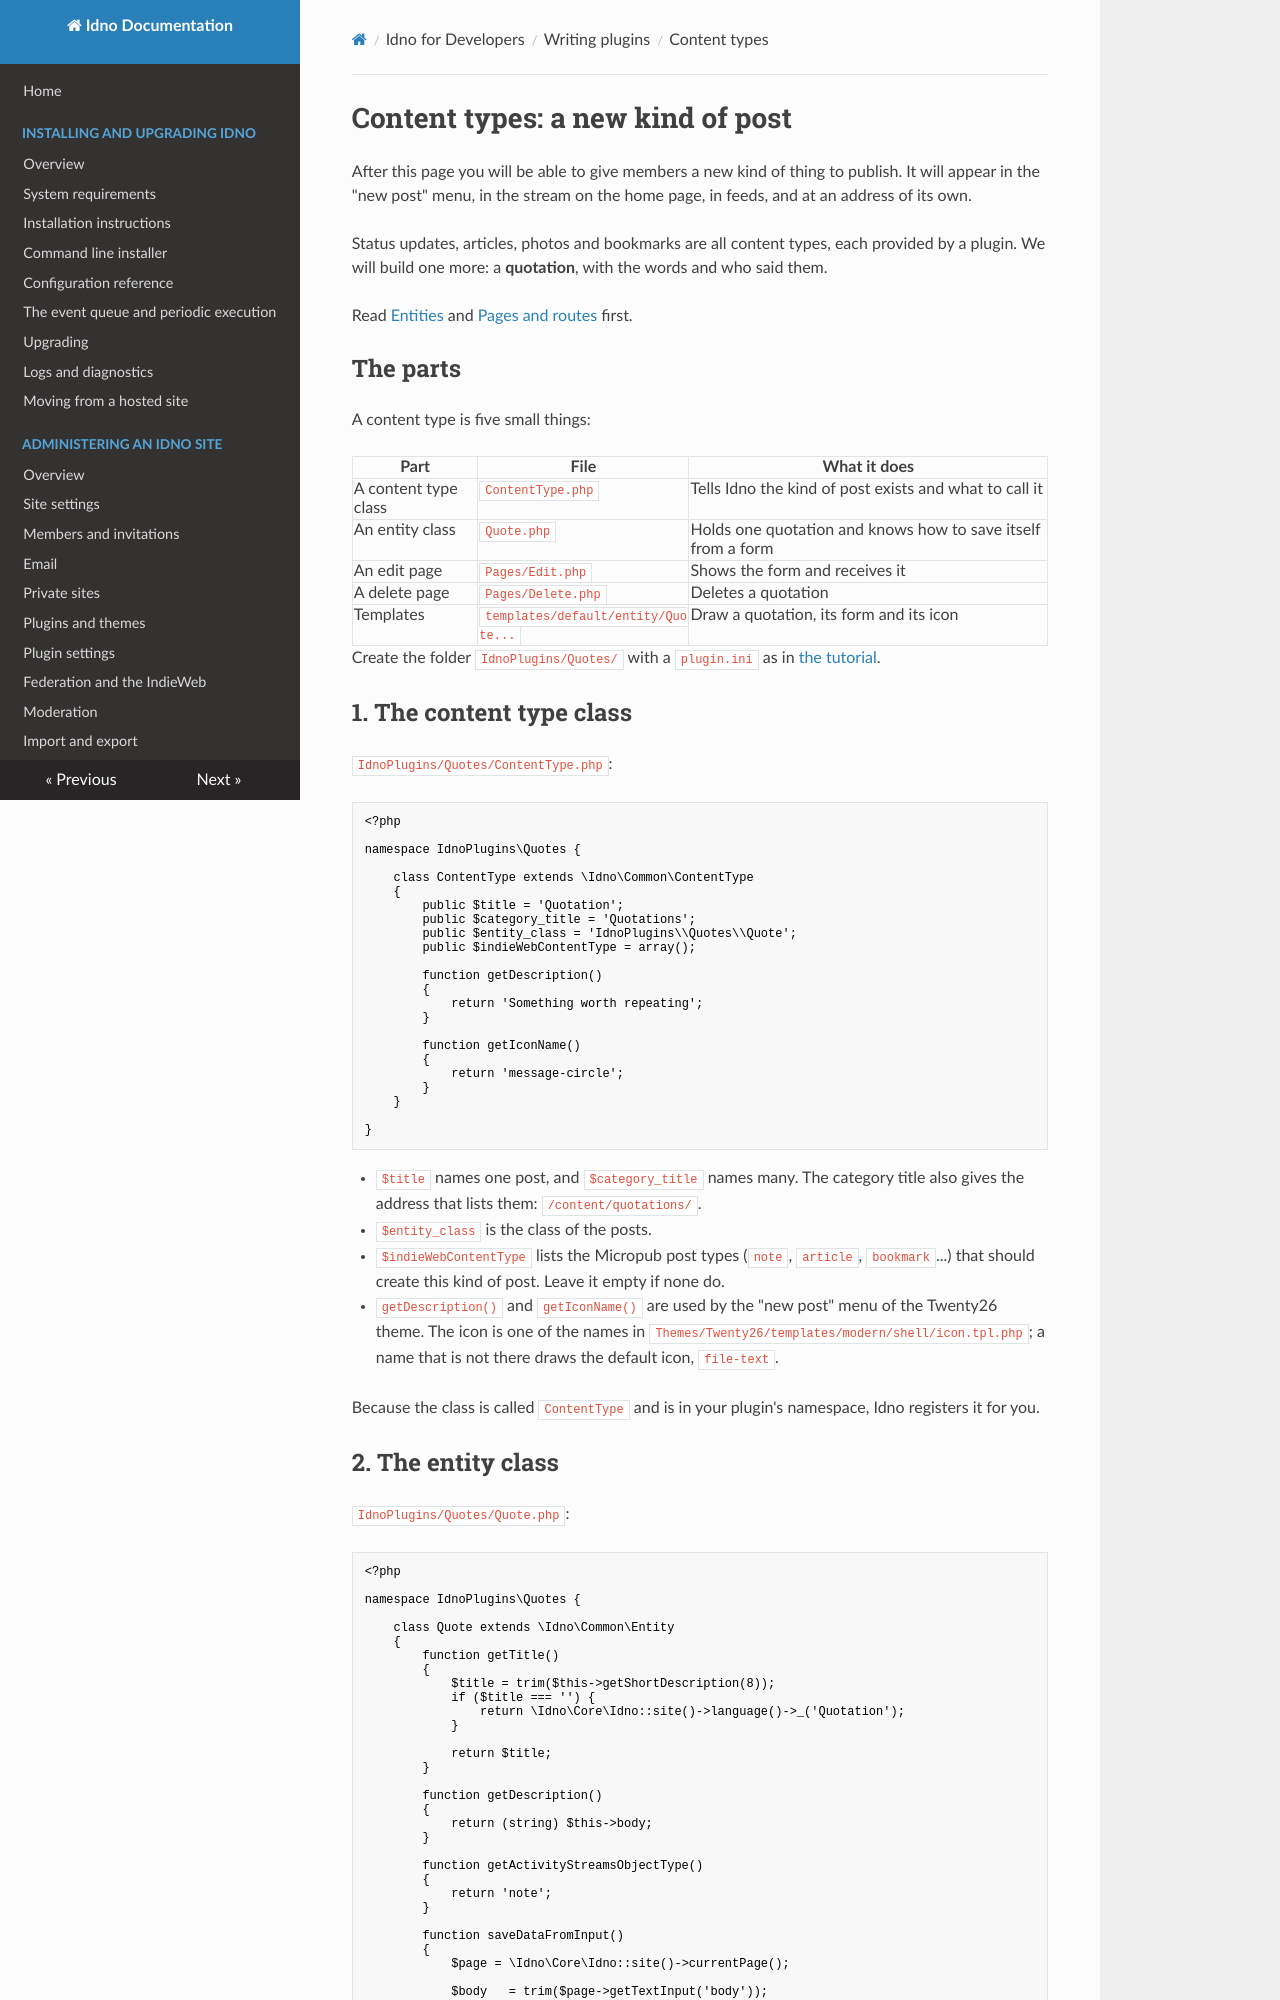

repository: idno/idno · page: developers/plugins/content-types/index.html · generator: mkdocs

# Content types: a new kind of post

After this page you will be able to give members a new kind of thing to publish. It will appear in the "new post"
menu, in the stream on the home page, in feeds, and at an address of its own.

Status updates, articles, photos and bookmarks are all content types, each provided by a plugin. We will build
one more: a **quotation**, with the words and who said them.

Read [Entities](entities.md) and [Pages and routes](pages.md) first.

## The parts

A content type is five small things:

| Part | File | What it does |
|---|---|---|
| A content type class | `ContentType.php` | Tells Idno the kind of post exists and what to call it |
| An entity class | `Quote.php` | Holds one quotation and knows how to save itself from a form |
| An edit page | `Pages/Edit.php` | Shows the form and receives it |
| A delete page | `Pages/Delete.php` | Deletes a quotation |
| Templates | `templates/default/entity/Quote...` | Draw a quotation, its form and its icon |

Create the folder `IdnoPlugins/Quotes/` with a `plugin.ini` as in [the tutorial](first-plugin.md).

## 1. The content type class

`IdnoPlugins/Quotes/ContentType.php`:

```php
<?php

namespace IdnoPlugins\Quotes {

    class ContentType extends \Idno\Common\ContentType
    {
        public $title = 'Quotation';
        public $category_title = 'Quotations';
        public $entity_class = 'IdnoPlugins\\Quotes\\Quote';
        public $indieWebContentType = array();

        function getDescription()
        {
            return 'Something worth repeating';
        }

        function getIconName()
        {
            return 'message-circle';
        }
    }

}
```

* `$title` names one post, and `$category_title` names many. The category title also gives the address that
  lists them: `/content/quotations/`.
* `$entity_class` is the class of the posts.
* `$indieWebContentType` lists the Micropub post types (`note`, `article`, `bookmark`...) that should create this
  kind of post. Leave it empty if none do.
* `getDescription()` and `getIconName()` are used by the "new post" menu of the Twenty26 theme. The icon is one
  of the names in `Themes/Twenty26/templates/modern/shell/icon.tpl.php`; a name that is not there draws the
  default icon, `file-text`.

Because the class is called `ContentType` and is in your plugin's namespace, Idno registers it for you.
